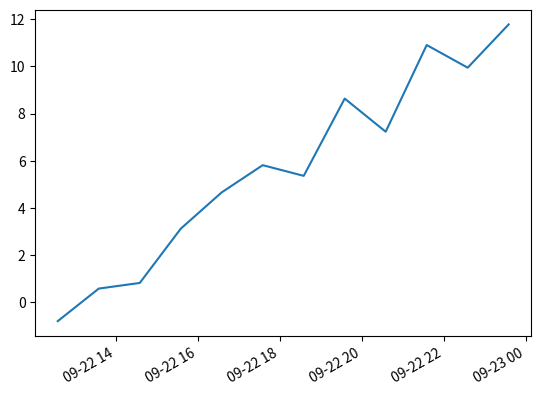

This figure's Python source:
#calculate and plot response

import datetime
import random
import matplotlib.pyplot as plt

# make up some data
x = [datetime.datetime.now() + datetime.timedelta(hours=i) for i in range(12)]
y = [i+random.gauss(0,1) for i,_ in enumerate(x)]

# plot
plt.plot(x,y)
# beautify the x-labels
plt.gcf().autofmt_xdate()

plt.show()